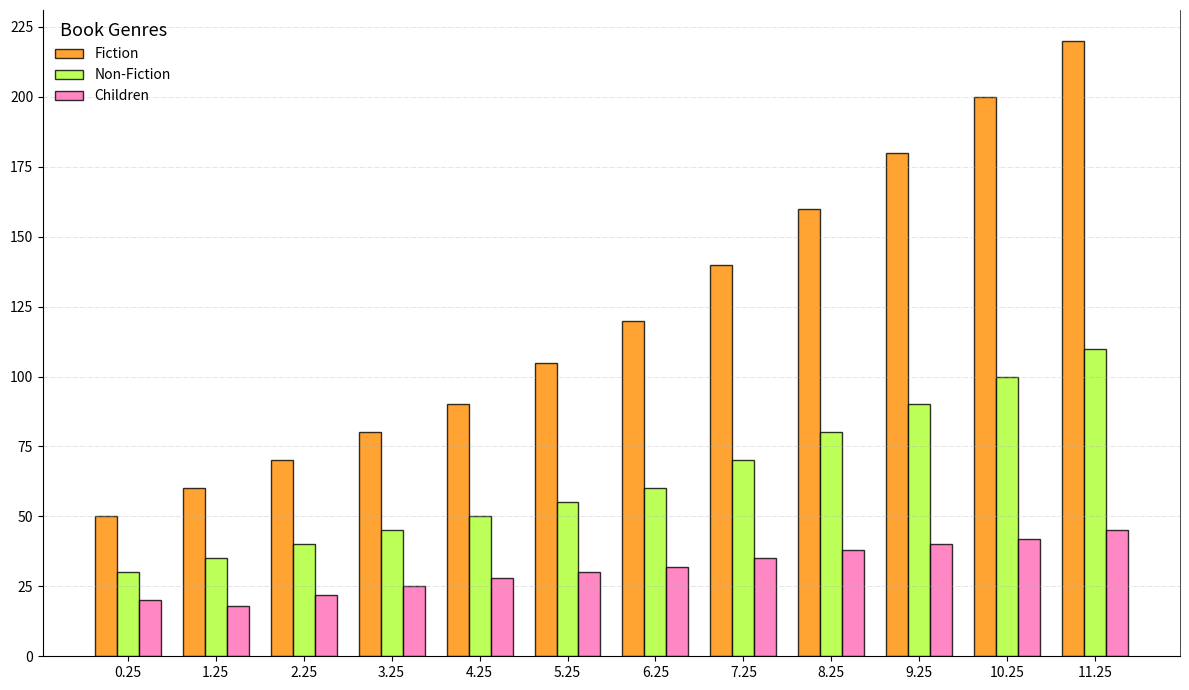

Source code (Python):
import matplotlib.pyplot as plt
import numpy as np

genres = ['Fiction', 'Non-Fiction', 'Children']
months = ['Jan', 'Feb', 'Mar', 'Apr', 'May', 'Jun', 'Jul', 'Aug', 'Sep', 'Oct', 'Nov', 'Dec']

monthly_sales = np.array([
    [50, 30, 20],
    [60, 35, 18],
    [70, 40, 22],
    [80, 45, 25],
    [90, 50, 28],
    [105, 55, 30],
    [120, 60, 32],
    [140, 70, 35],
    [160, 80, 38],
    [180, 90, 40],
    [200, 100, 42],
    [220, 110, 45]
])

bar_colors = ['#FF8C00', '#ADFF2F', '#FF69B4']  # Changed bar color

fig, ax = plt.subplots(figsize=(12, 7))  # Changed figure size

bar_width = 0.25  # Changed bar width
x = np.arange(len(months))

for i, color in enumerate(bar_colors):
    ax.bar(x + i * bar_width, monthly_sales[:, i], color=color,
           edgecolor='black', linewidth=1, width=bar_width, alpha=0.8)  # Changed edge color and properties

ax.set_xticks(x + bar_width * (len(genres) - 1) / 2)
ax.set_yticks(np.arange(0, 250, 25))  # Changed y-axis tick spacing
ax.yaxis.grid(True, linestyle='-.', linewidth=0.5, alpha=0.5)  # Changed grid style

ax.spines['top'].set_visible(False)  # Remove top border
ax.spines['right'].set_linewidth(0.5)  # Change right border thickness

# Add legend with different location and altered styling
ax.legend(genres, loc='upper left', frameon=False, title='Book Genres', title_fontsize='13')

plt.tight_layout()
plt.show()
